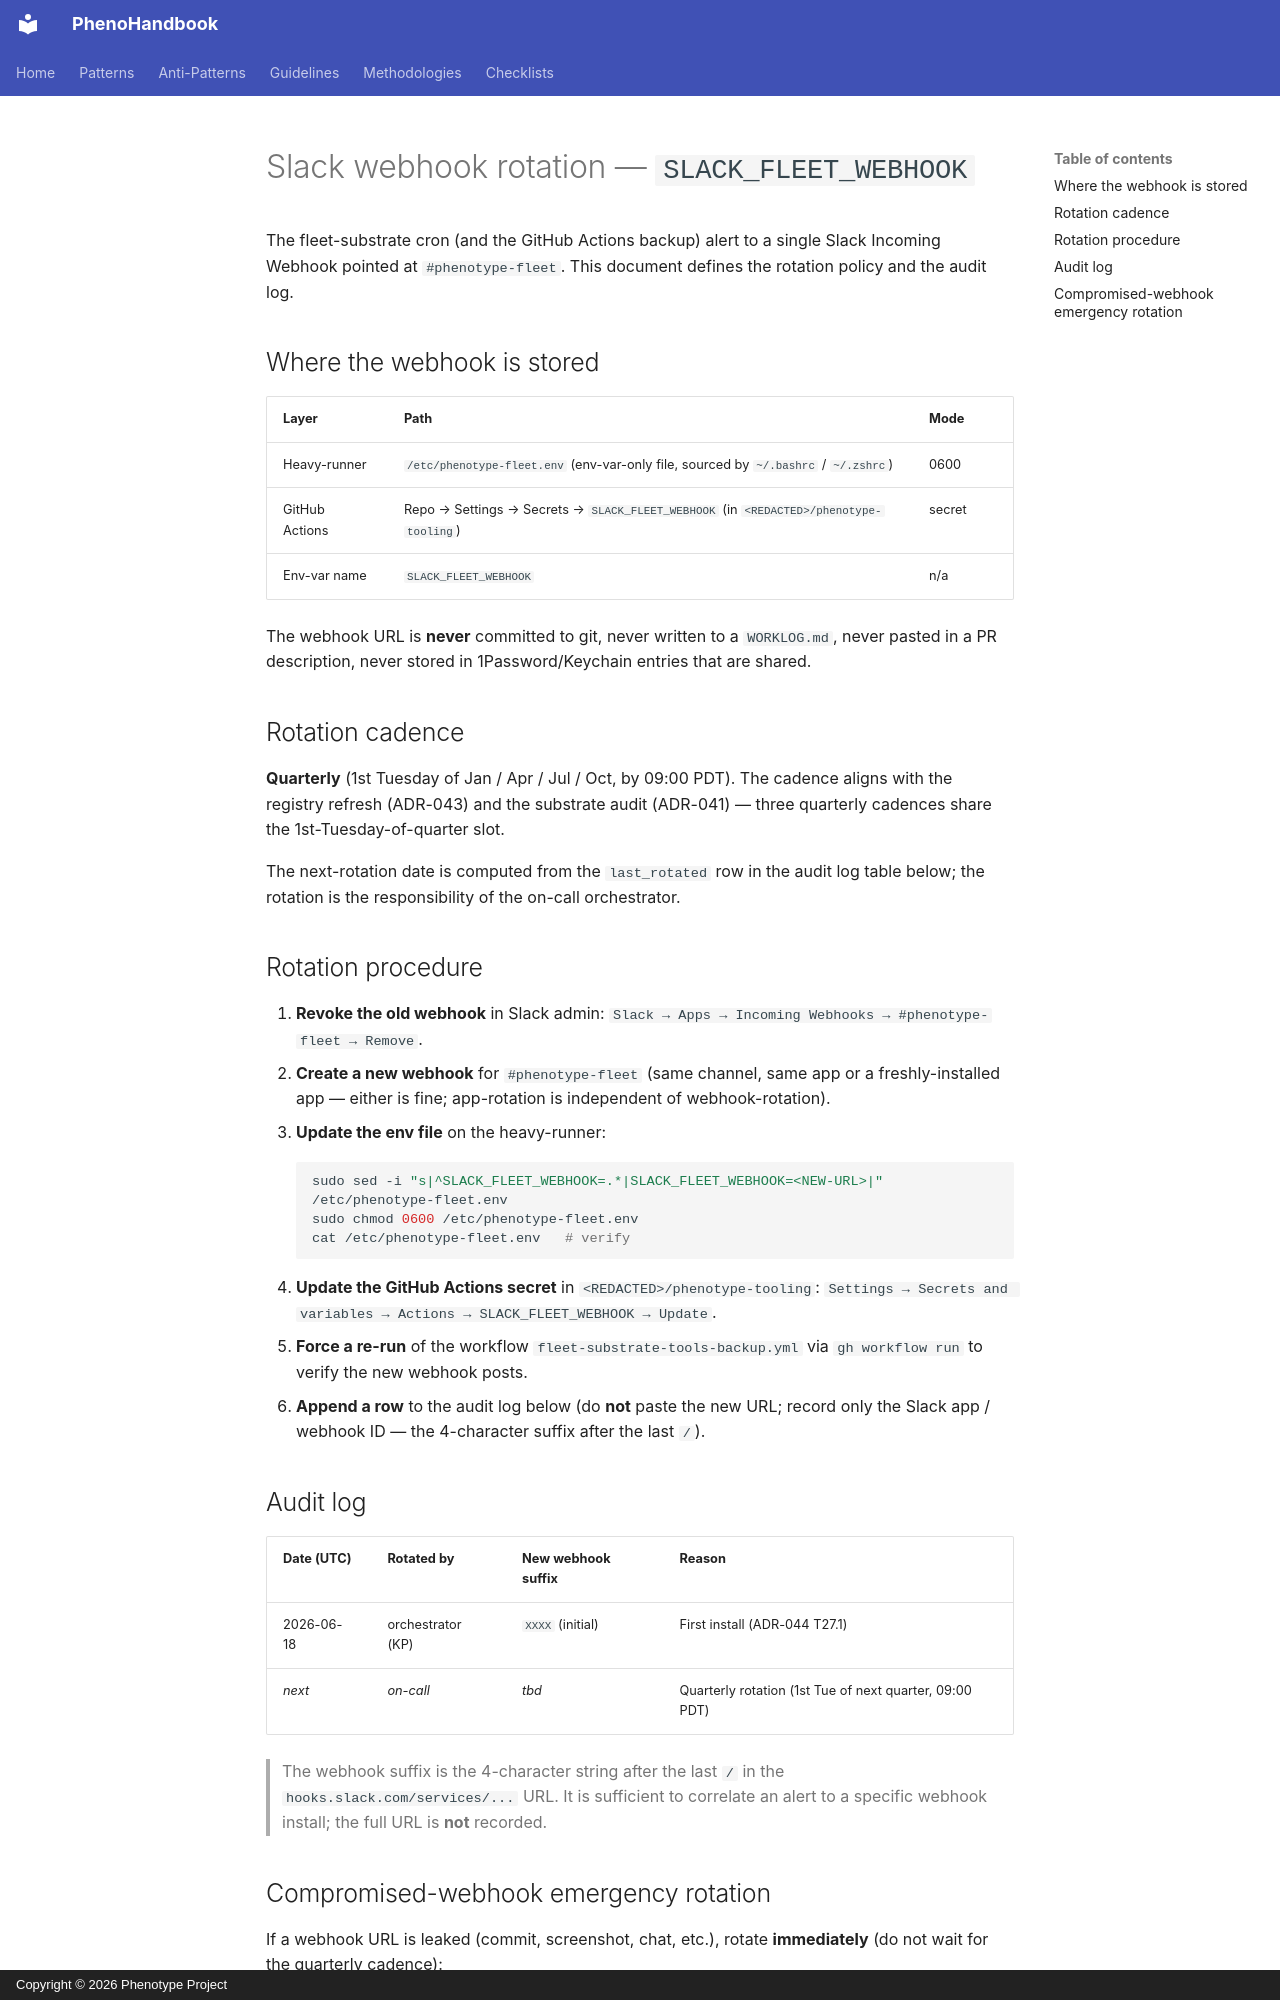

repository: KooshaPari/PhenoShared · page: org-audits/secret-rotation/index.html · generator: mkdocs · copyright: Copyright © 2026 Phenotype Project

# Slack webhook rotation — `SLACK_FLEET_WEBHOOK`

The fleet-substrate cron (and the GitHub Actions backup) alert to a single
Slack Incoming Webhook pointed at `#phenotype-fleet`. This document defines
the rotation policy and the audit log.

## Where the webhook is stored

| Layer              | Path                                                                                  | Mode   |
| :----------------- | :------------------------------------------------------------------------------------ | :----- |
| Heavy-runner       | `/etc/phenotype-fleet.env` (env-var-only file, sourced by `~/.bashrc` / `~/.zshrc`)   | 0600   |
| GitHub Actions     | Repo → Settings → Secrets → `SLACK_FLEET_WEBHOOK` (in `<REDACTED>/phenotype-tooling`) | secret |
| Env-var name       | `SLACK_FLEET_WEBHOOK`                                                                  | n/a    |

The webhook URL is **never** committed to git, never written to a `WORKLOG.md`,
never pasted in a PR description, never stored in 1Password/Keychain entries
that are shared.

## Rotation cadence

**Quarterly** (1st Tuesday of Jan / Apr / Jul / Oct, by 09:00 PDT).
The cadence aligns with the registry refresh (ADR-043) and the substrate
audit (ADR-041) — three quarterly cadences share the 1st-Tuesday-of-quarter
slot.

The next-rotation date is computed from the `last_rotated` row in the audit
log table below; the rotation is the responsibility of the on-call
orchestrator.

## Rotation procedure

1. **Revoke the old webhook** in Slack admin:
   `Slack → Apps → Incoming Webhooks → #phenotype-fleet → Remove`.
2. **Create a new webhook** for `#phenotype-fleet` (same channel, same
   app or a freshly-installed app — either is fine; app-rotation is
   independent of webhook-rotation).
3. **Update the env file** on the heavy-runner:
   ```bash
   sudo sed -i "s|^SLACK_FLEET_WEBHOOK=.*|SLACK_FLEET_WEBHOOK=<NEW-URL>|" /etc/phenotype-fleet.env
   sudo chmod 0600 /etc/phenotype-fleet.env
   cat /etc/phenotype-fleet.env   # verify
   ```
4. **Update the GitHub Actions secret** in `<REDACTED>/phenotype-tooling`:
   `Settings → Secrets and variables → Actions → SLACK_FLEET_WEBHOOK → Update`.
5. **Force a re-run** of the workflow `fleet-substrate-tools-backup.yml`
   via `gh workflow run` to verify the new webhook posts.
6. **Append a row** to the audit log below (do **not** paste the new URL;
   record only the Slack app / webhook ID — the 4-character suffix after
   the last `/`).

## Audit log

| Date (UTC) | Rotated by        | New webhook suffix | Reason                                            |
| :--------- | :---------------- | :----------------- | :------------------------------------------------ |
| 2026-06-18 | orchestrator (KP) | `XXXX` (initial)   | First install (ADR-044 T27.1)                     |
| _next_     | _on-call_         | _tbd_              | Quarterly rotation (1st Tue of next quarter, 09:00 PDT) |

> The webhook suffix is the 4-character string after the last `/` in the
> `hooks.slack.com/services/...` URL. It is sufficient to correlate an alert
> to a specific webhook install; the full URL is **not** recorded.
